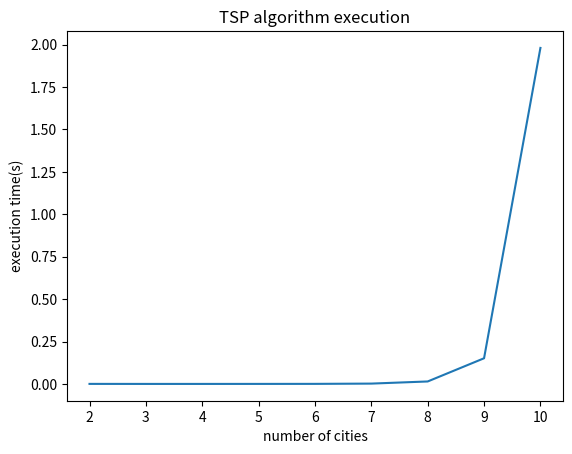

This chart was generated by the following Python code:
import numpy as np
import matplotlib.pyplot as plt
import sys
import random
import time


def create_matrix(number_of_cities):
    matrix = np.zeros((number_of_cities, number_of_cities))
    rows = matrix.shape[0]
    cols = matrix.shape[1]
    for x in range(0, rows):
        for y in range(0, cols):
            if x == y:
                break
            matrix[x, y] = matrix[y, x] = random.randint(1, 100)
    print("Matrix : ")
    print(matrix)
    return matrix


def permutation(lst):
    if len(lst) == 0:
        return []
    if len(lst) == 1:
        return [lst]

    l = []

    for i in range(len(lst)):
        m = lst[i]
        remLst = lst[:i] + lst[i + 1:]
        for p in permutation(remLst):
            l.append([m] + p)

    return l


def algorithm(number_of_cities):
    matrix = create_matrix(number_of_cities)
    city_lst = [*range(1, number_of_cities, 1)]

    city_permutations = permutation(city_lst)

    for p in city_permutations:
        p.insert(0, 0)
        p.append(0)
    print(city_permutations)
    min_dist = sys.maxsize
    optimal_perm = []

    # Find optimal solution
    for perm in city_permutations:
        dist = 0
        for i in range(0, number_of_cities):
            if i != number_of_cities - 1:
                dist += matrix[perm[i], perm[i + 1]]
            else:
                dist += matrix[perm[i], perm[0]]
        if dist < min_dist:
            min_dist = dist
            optimal_perm = perm
    print("Minimum distance : {}, Optimal route : {}".format(min_dist, optimal_perm))
    return optimal_perm


def calculate_time(test_cases):
    exec_time = []
    for i in [*range(2, test_cases + 1, 1)]:
        start = time.time()
        algorithm(i)
        execution_time = time.time() - start
        exec_time.append(execution_time)
        print("Execution time : {}".format(execution_time))
        print('-------------------------------------')
    plot_graph(test_cases, exec_time)


def plot_graph(test_cases, exec_time):
    x = [*range(2, test_cases + 1, 1)]
    plt.plot(x, exec_time)
    plt.xlabel('number of cities')
    plt.ylabel('execution time(s)')
    plt.title('TSP algorithm execution')
    plt.show()


if __name__ == "__main__":
    calculate_time(10)
